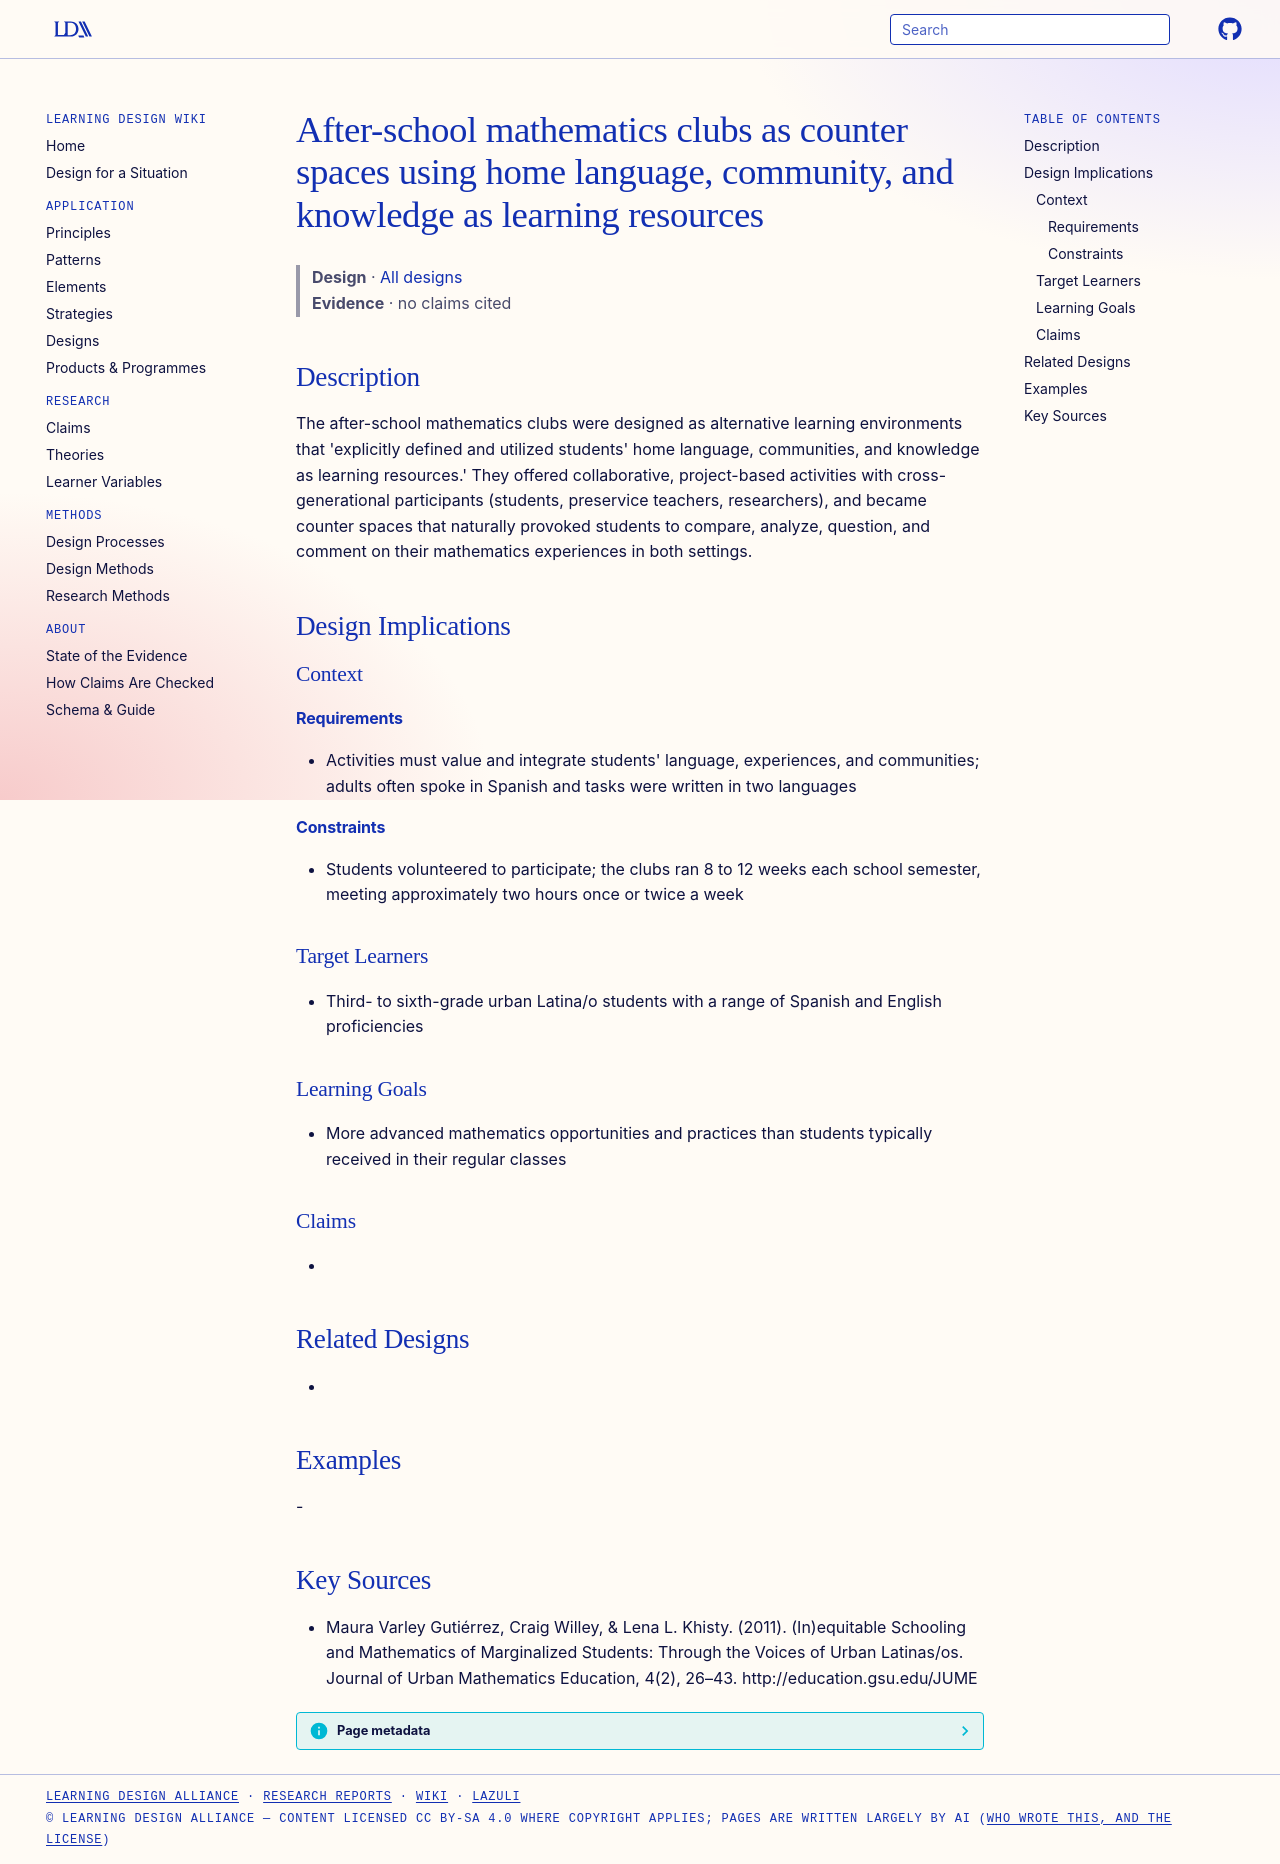

repository: Learning-Design-Alliance/learning-wiki · page: designs/after-school-math-counterspaces-latinos/index.html · generator: mkdocs

---
type: design
id: after-school-math-counterspaces-latinos
title: After-school mathematics clubs as counter spaces using home language, community, and knowledge as learning resources
description: "The after-school mathematics clubs were designed as alternative learning environments that 'explicitly defined and utilized students' home language, communities, and knowledge as learning resources.' They offered coll..."
status: review
generated:
  by: "process:settle-candidates"
  at: 2026-10-17
sources:
  - id: maura-varley-gutiérrez-2011
    resource: "http://education.gsu.edu/JUME"
    title: "Maura Varley Gutiérrez, Craig Willey, & Lena L. Khisty. (2011). (In)equitable Schooling and Mathematics of Marginalized Students: Through the Voices of Urban Latinas/os. Journal of Urban Mathematics Education, 4(2), 26–43. http://education.gsu.edu/JUME"
    author: "Maura Varley Gutiérrez, Craig Willey, & Lena L. Khisty"
---

# After-school mathematics clubs as counter spaces using home language, community, and knowledge as learning resources

> **Design** · [All designs](index.md)
> **Evidence** · no claims cited

## Description
The after-school mathematics clubs were designed as alternative learning environments that 'explicitly defined and utilized students' home language, communities, and knowledge as learning resources.' They offered collaborative, project-based activities with cross-generational participants (students, preservice teachers, researchers), and became counter spaces that naturally provoked students to compare, analyze, question, and comment on their mathematics experiences in both settings.

## Design Implications

### Context
#### Requirements
- Activities must value and integrate students' language, experiences, and communities; adults often spoke in Spanish and tasks were written in two languages
#### Constraints
- Students volunteered to participate; the clubs ran 8 to 12 weeks each school semester, meeting approximately two hours once or twice a week

### Target Learners
- Third- to sixth-grade urban Latina/o students with a range of Spanish and English proficiencies

### Learning Goals
- More advanced mathematics opportunities and practices than students typically received in their regular classes

### Claims
- 

## Related Designs
- 

## Examples
-

## Key Sources
- Maura Varley Gutiérrez, Craig Willey, & Lena L. Khisty. (2011). (In)equitable Schooling and Mathematics of Marginalized Students: Through the Voices of Urban Latinas/os. Journal of Urban Mathematics Education, 4(2), 26–43. http://education.gsu.edu/JUME
